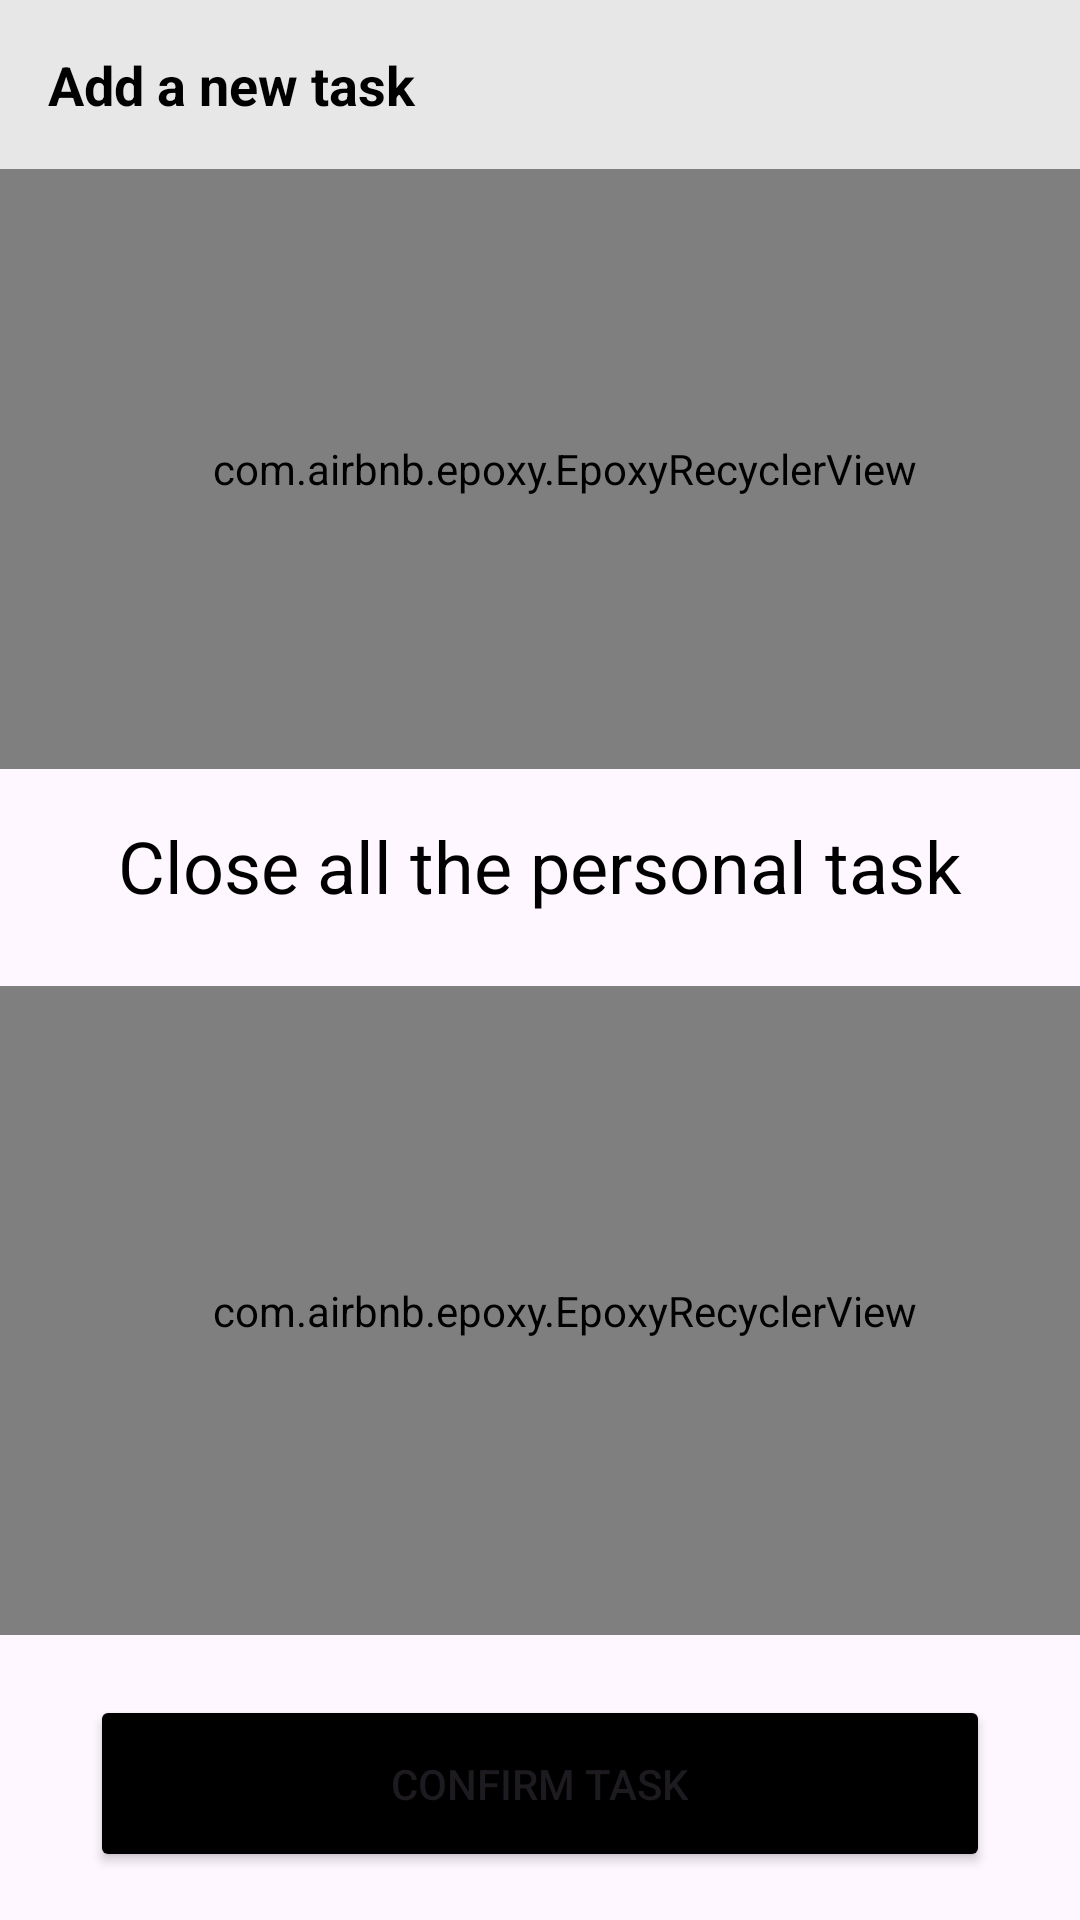

Here is an Android app screen rendered from its layout file. Give the layout XML and the strings, colors and styles it references.
<!-- AndroidManifest.xml: application theme Theme.EPoxy -->
<!-- res/layout/activity_main.xml -->
<?xml version="1.0" encoding="utf-8"?>
<androidx.constraintlayout.widget.ConstraintLayout xmlns:android="http://schemas.android.com/apk/res/android"
    xmlns:app="http://schemas.android.com/apk/res-auto"
    xmlns:tools="http://schemas.android.com/tools"
    android:layout_width="match_parent"
    android:layout_height="match_parent"
    tools:context=".ui.MainActivity">

    <androidx.constraintlayout.widget.ConstraintLayout
        android:id="@+id/add_task_main_cl"
        android:layout_width="0dp"
        android:background="#E8E7E7"
        android:layout_height="wrap_content"
        app:layout_constraintStart_toStartOf="parent"
        app:layout_constraintEnd_toEndOf="parent"
        app:layout_constraintTop_toTopOf="parent">

        <TextView
            android:id="@+id/add_task_title"
            android:layout_width="match_parent"
            android:layout_height="wrap_content"
            android:text="Add a new task"
            android:layout_marginStart="16dp"
            android:layout_marginTop="16dp"
            android:textColor="@color/black"
            android:textStyle="bold"
            android:textSize="18sp"
            app:layout_constraintStart_toStartOf="parent"
            app:layout_constraintTop_toTopOf="parent"
            app:layout_constraintEnd_toEndOf="parent"
            android:gravity="start"/>
        
        <com.airbnb.epoxy.EpoxyRecyclerView
            android:id="@+id/add_task_rv"
            android:layout_width="match_parent"
            android:layout_height="200dp"
            app:layout_constraintStart_toStartOf="parent"
            app:layout_constraintEnd_toEndOf="parent"
            android:orientation="horizontal"
            app:layoutManager="androidx.recyclerview.widget.LinearLayoutManager"
            tools:listitem="@layout/add_task_item"
            android:paddingStart="16dp"
            android:layout_marginTop="16dp"
            app:layout_constraintTop_toBottomOf="@+id/add_task_title"/>

    </androidx.constraintlayout.widget.ConstraintLayout>

    <TextView
        android:id="@+id/close_task_banner_tv"
        android:layout_width="match_parent"
        android:layout_height="wrap_content"
        app:layout_constraintStart_toStartOf="parent"
        app:layout_constraintEnd_toEndOf="parent"
        app:layout_constraintTop_toBottomOf="@+id/add_task_main_cl"
        android:layout_marginTop="16dp"
        android:layout_marginStart="16dp"
        android:layout_marginEnd="16dp"
        android:text="Close all the personal task"
        android:textSize="24sp"
        android:textColor="@color/black"
        android:gravity="center_horizontal"/>


    <com.airbnb.epoxy.EpoxyRecyclerView
        android:id="@+id/close_task_rv"
        android:layout_width="match_parent"
        android:layout_height="0dp"
        tools:listitem="@layout/close_task_item"
        app:layoutManager="androidx.recyclerview.widget.LinearLayoutManager"
        android:paddingStart="16dp"
        android:layout_marginTop="24dp"
        android:layout_marginBottom="20dp"
        tools:itemCount="3"
        app:layout_constraintTop_toBottomOf="@+id/close_task_banner_tv"
        app:layout_constraintBottom_toTopOf="@+id/confirm_task_btn"/>

    <Button
        android:id="@+id/confirm_task_btn"
        android:layout_width="300dp"
        android:layout_height="wrap_content"
        android:text="Confirm Task"
        android:padding="20dp"
        android:backgroundTint="@color/black"
        android:layout_marginBottom="16dp"
        app:layout_constraintTop_toBottomOf="@+id/close_task_rv"
        app:layout_constraintStart_toStartOf="parent"
        app:layout_constraintEnd_toEndOf="parent"
        app:layout_constraintBottom_toBottomOf="parent"/>

</androidx.constraintlayout.widget.ConstraintLayout>
<!-- res/layout/add_task_item.xml (included above) -->
<?xml version="1.0" encoding="utf-8"?>
<androidx.constraintlayout.widget.ConstraintLayout
    xmlns:android="http://schemas.android.com/apk/res/android"
    xmlns:app="http://schemas.android.com/apk/res-auto"
    android:layout_marginEnd="8dp"
    android:background="@drawable/bg_task"
    android:layout_height="150dp"
    android:layout_width="100dp">

    <androidx.constraintlayout.widget.ConstraintLayout
        android:id="@+id/task_cl"
        android:layout_width="match_parent"
        android:layout_height="0dp"
        app:layout_constraintStart_toStartOf="parent"
        app:layout_constraintEnd_toEndOf="parent"
        app:layout_constraintTop_toTopOf="parent"
        app:layout_constraintBottom_toBottomOf="parent">

        <de.hdodenhof.circleimageview.CircleImageView
            android:id="@+id/profile_iv"
            android:layout_width="45dp"
            android:layout_height="45dp"
            android:background="@drawable/ic_person"
            app:layout_constraintStart_toStartOf="parent"
            app:layout_constraintEnd_toEndOf="parent"
            app:layout_constraintTop_toTopOf="parent"
            android:layout_marginTop="8dp" />

        <TextView
            android:id="@+id/author_name_tv"
            android:layout_width="match_parent"
            android:layout_height="wrap_content"
            app:layout_constraintStart_toStartOf="parent"
            app:layout_constraintEnd_toEndOf="parent"
            android:text="Team"
            android:gravity="center_horizontal"
            android:textStyle="bold"
            android:layout_marginTop="8dp"
            app:layout_constraintTop_toBottomOf="@+id/profile_iv"/>

        <TextView
            android:id="@+id/title_tv"
            android:layout_width="match_parent"
            android:layout_height="wrap_content"
            app:layout_constraintStart_toStartOf="parent"
            app:layout_constraintEnd_toEndOf="parent"
            android:text="Audio and Video"
            android:gravity="center_horizontal"
            app:layout_constraintTop_toBottomOf="@+id/author_name_tv" />
    </androidx.constraintlayout.widget.ConstraintLayout>

    <ImageView
        android:id="@+id/task_ib"
        android:layout_width="wrap_content"
        android:layout_height="wrap_content"
        android:src="@drawable/ic_add"
        app:layout_constraintEnd_toEndOf="parent"
        app:layout_constraintStart_toStartOf="parent"
        app:layout_constraintBottom_toBottomOf="parent"/>

</androidx.constraintlayout.widget.ConstraintLayout>
<!-- res/layout/close_task_item.xml (included above) -->
<?xml version="1.0" encoding="utf-8"?>
<androidx.constraintlayout.widget.ConstraintLayout xmlns:android="http://schemas.android.com/apk/res/android"
    android:layout_width="match_parent"
    android:layout_height="wrap_content"
    android:padding="20dp"
    android:layout_margin="8dp"
    android:backgroundTint="#E8E8E8"
    android:background="@drawable/bg_task"
    xmlns:app="http://schemas.android.com/apk/res-auto">

    <ImageView
        android:id="@+id/close_task_iv"
        android:layout_width="wrap_content"
        android:layout_height="wrap_content"
        android:src="@drawable/ic_time"
        app:layout_constraintStart_toStartOf="parent"
        app:layout_constraintBottom_toBottomOf="parent"
        app:layout_constraintTop_toTopOf="parent"/>
    
    <TextView
        android:id="@+id/close_task_title_tv"
        android:layout_width="0dp"
        android:layout_height="0dp"
        android:text="Add a note"
        app:layout_constraintTop_toTopOf="parent"
        app:layout_constraintBottom_toBottomOf="parent"
        app:layout_constraintStart_toEndOf="@+id/close_task_iv"
        app:layout_constraintEnd_toStartOf="@+id/close_task_action_tv"
        android:layout_marginStart="16dp"/>

    <TextView
        android:id="@+id/close_task_action_tv"
        android:layout_width="wrap_content"
        android:layout_height="wrap_content"
        app:layout_constraintTop_toTopOf="parent"
        app:layout_constraintEnd_toEndOf="parent"
        android:text="Add +"
        android:textColor="@color/black"
        android:textStyle="bold"
        app:layout_constraintBottom_toBottomOf="parent"
        app:layout_constraintStart_toEndOf="@+id/close_task_title_tv"/>

</androidx.constraintlayout.widget.ConstraintLayout>
<!-- resources referenced by this layout -->
<resources>
  <!-- drawable bg_task (drawable) -->
  <?xml version="1.0" encoding="utf-8"?>
  <shape
      xmlns:android="http://schemas.android.com/apk/res/android"
      android:shape="rectangle">
  
      <corners
          android:radius="25dp"/>
  
      <solid
          android:color="@color/white"/>
  </shape>
  <!-- drawable ic_person (drawable) -->
  <?xml version="1.0" encoding="utf-8"?>
  <shape
      xmlns:android="http://schemas.android.com/apk/res/android"
      android:shape="oval">
  
      <corners
          android:radius="30dp"/>
  
      <solid
          android:color="#9EE1FF"/>
  
  </shape>
  <style name="Theme.EPoxy" parent="Base.Theme.EPoxy" />
  <style name="Base.Theme.EPoxy" parent="Theme.Material3.DayNight.NoActionBar">
          
          
      </style>
  <!-- not gathered from this repository: default colours our renderer supplied (Android Studio template values) -->
  <color name="black">#FF000000</color>
  <color name="white">#FFFFFFFF</color>
</resources>
